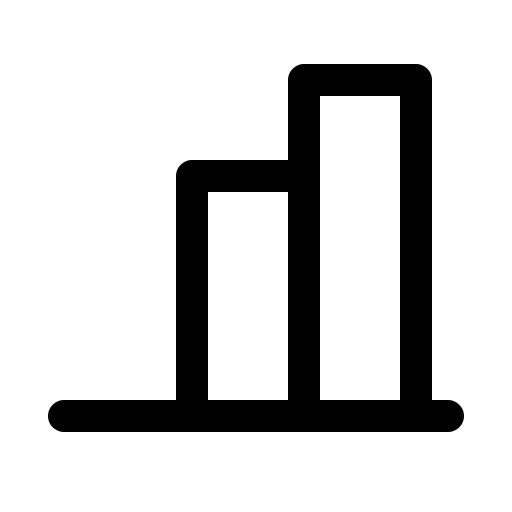
t = 0.00 s
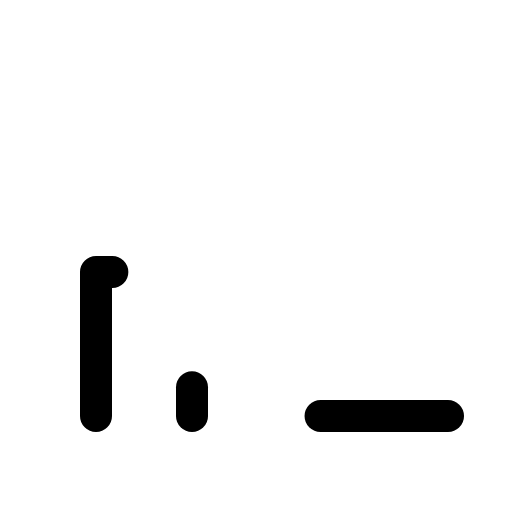
t = 0.90 s
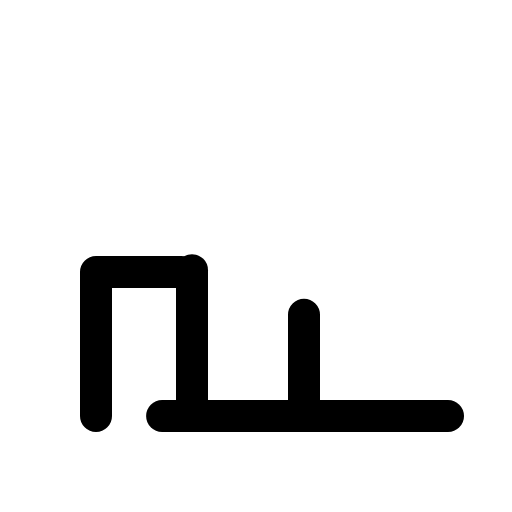
t = 1.28 s
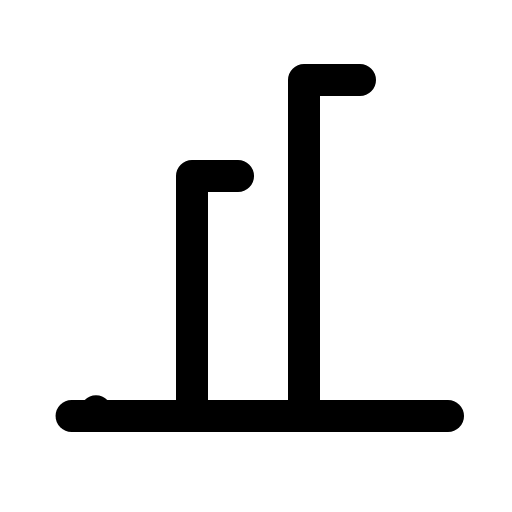
t = 1.65 s
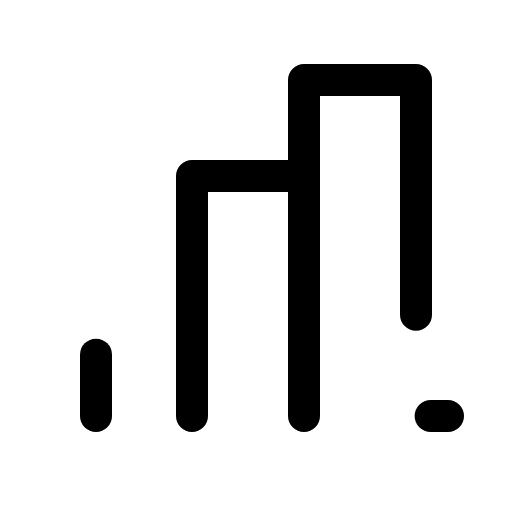
t = 2.03 s

The animated SVG that drew these frames (rendered in a browser with its animation timeline set to each time). Animation: 1 CSS @keyframes rule; one cycle of 2.40 s, repeats indefinitely.

<svg xmlns="http://www.w3.org/2000/svg" viewBox="0 0 256 256">
  <style>
    .draw-line {
      stroke-dasharray: 1;
      stroke-dashoffset: 0;
    }
    svg:hover .draw-line {
      animation: phosphor-draw-in 1.5s ease-in-out infinite;
    }
    @keyframes phosphor-draw-in {
      0%   { stroke-dashoffset: 1; }
      100% { stroke-dashoffset: 0; }
    }
  </style><rect width="256" height="256" fill="none"/><polyline points="48 208 48 136 96 136" fill="none" stroke="currentColor" stroke-linecap="round" stroke-linejoin="round" stroke-width="16" class="draw-line" pathLength="1" style="animation-delay: 0s"/><line x1="224" y1="208" x2="32" y2="208" fill="none" stroke="currentColor" stroke-linecap="round" stroke-linejoin="round" stroke-width="16" class="draw-line" pathLength="1" style="animation-delay: 0.3s"/><polyline points="96 208 96 88 152 88" fill="none" stroke="currentColor" stroke-linecap="round" stroke-linejoin="round" stroke-width="16" class="draw-line" pathLength="1" style="animation-delay: 0.6s"/><polyline points="152 208 152 40 208 40 208 208" fill="none" stroke="currentColor" stroke-linecap="round" stroke-linejoin="round" stroke-width="16" class="draw-line" pathLength="1" style="animation-delay: 0.9s"/></svg>
